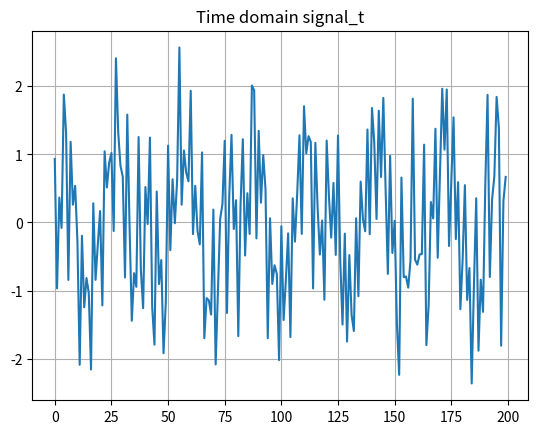

This figure's Python source: (Note: this script raises an exception after producing the figure.)
#!/usr/bin/python

import matplotlib
matplotlib.use("Agg")
import matplotlib.pyplot as plt
plt.ioff()
import numpy as np

def dct(x, norm='ortho', axis=0):
    """
    Orthonormal DCT-II via a direct O(N^2) matrix build (no scipy).

    Parameters:
        x: `input array`
        norm: `only 'ortho' supported (matches scipy.fftpack norm='ortho')`
        axis: `axis along which to transform`
    """
    if norm != 'ortho':
        raise NotImplementedError("only norm='ortho' supported")
    return _dct_apply(x, axis, _dct2_matrix(x.shape[axis]))

def idct(x, norm='ortho', axis=0):
    """
    Orthonormal DCT-III (inverse of the orthonormal DCT-II), O(N^2) matrix build.

    Parameters:
        x: `input array`
        norm: `only 'ortho' supported (matches scipy.fftpack norm='ortho')`
        axis: `axis along which to transform`
    """
    if norm != 'ortho':
        raise NotImplementedError("only norm='ortho' supported")
    return _dct_apply(x, axis, _dct3_matrix(x.shape[axis]))

def _dct2_matrix(N):
    # orthonormal DCT-II basis: X_k = s_k * sum_n x_n cos(pi*(2n+1)*k/(2N))
    n = np.arange(N).reshape(1, N)               # sample index
    k = np.arange(N).reshape(N, 1)               # coefficient index
    C = np.cos(np.pi * (2*n + 1) * k / (2*N))
    C *= np.sqrt(2.0 / N)                        # scale all rows
    C[0] *= (1.0 / np.sqrt(2))                   # k = 0 row is unit norm
    return C

def _dct3_matrix(N):
    # inverse (transpose) of the orthonormal DCT-II basis
    return _dct2_matrix(N).T

def _dct_apply(x, axis, T):
    return np.moveaxis(np.tensordot(T, np.moveaxis(x, axis, 0), axes=1), 0, axis)

def gen_test_signal(k=20, n=1000, amps_l=-100, amps_h=100, snr_db=None):
    (y, A, k, x_t, x_f) = gen_rand_gauss_signal(k, n, amps_l, amps_h, snr_db)
    return (y, A, x_t, x_f)

def add_awgn(x_volts, target_snr_db):
    # calculate signal power and convert to dB
    sig_avg_watts = np.mean(x_volts ** 2)
    sig_avg_db = 10 * np.log10(sig_avg_watts)

    # calculate noise according to SNR_dB = P_signal,dB - P_noise,dB then convert to watts
    noise_avg_db = sig_avg_db - target_snr_db
    noise_avg_watts = 10 ** (noise_avg_db / 10)

    # generate an sample of white noise
    mean_noise = 0
    noise_volts = np.random.normal(mean_noise, np.sqrt(noise_avg_watts), x_volts.shape)

    # noise up the original signal
    y_volts = x_volts + noise_volts

    return y_volts

def gen_rand_gauss_signal(k, n, amps_l, amps_h, snr_db):
    # number of samples needed
    c = 2
    m = int(np.ceil(c * k * np.log(n/k)))
    A = ((1.0/m)**0.5) * np.random.randn(m, n)

    # generate signal
    signal_f = np.zeros((n, 1))
    pos = np.random.randint(0, n, (k, 1))
    for i in range(0, len(pos)):
        signal_f[pos[i]] = np.random.randint(amps_l, amps_h)
    signal_t = idct(signal_f, norm='ortho', axis=0)

    # add noise
    if snr_db:
        signal_t = add_awgn(signal_t, snr_db)
        signal_f = dct(signal_t, norm='ortho', axis=0)

    # sample the signal
    y = np.dot(A, signal_t)

    D = dct(np.eye(A.shape[1]), norm='ortho', axis=0)
    Ap = np.dot(A, D.T)

    return (y, Ap, k, signal_t, signal_f)

def plt_error(x_hat, x_f, title, alg=None):
    # compute the error
    sse = np.sum((x_hat - x_f)**2)

    # plot it
    plt.figure(0)
    plt.stem(x_hat,  markerfmt='ro')
    plt.stem(x_f,  markerfmt='b-')
    plt.title(title + f', sse = {sse}')
    plt.savefig(outname(alg or title), dpi=110)
    plt.close()

def outname(alg, tag=''):
    """
    collision-free output name: folder/algo_[tag_]YYYYmmdd_HHMMSS

    Every figure carries the generating algorithm prefix and a
    timestamp so repeated runs never overwrite earlier results.
    """
    import datetime
    stamp = datetime.datetime.now().strftime('%Y%m%d_%H%M%S')
    base = slug(str(alg))
    return f'out/{base}{("_" + slug(tag)) if tag else ""}_{stamp}.png'

def slug(text):
    """
    filesystem-safe title fragment
    """
    keep = 'abcdefghijklmnopqrstuvwxyzABCDEFGHIJKLMNOPQRSTUVWXYZ0123456789'
    slug = ''.join(c if c in keep else '_' for c in str(text))
    return slug[:80]

def plt_signal(signal, title, alg=None):
    plt.plot(signal)
    plt.title(title)
    plt.grid()
    plt.savefig(outname(alg or title), dpi=110)
    plt.close()

if __name__ == "__main__":
    # standalone: visualize the standard signal pair
    (y, A, x_t, x_f) = gen_test_signal(snr_db=None, k=10, n=200, amps_l=-10, amps_h=10)
    plt_signal(x_t, 'Time domain signal_t', alg='signal_time')
    plt_signal(x_f, 'Frequency domain signal_f', alg='signal_freq')
